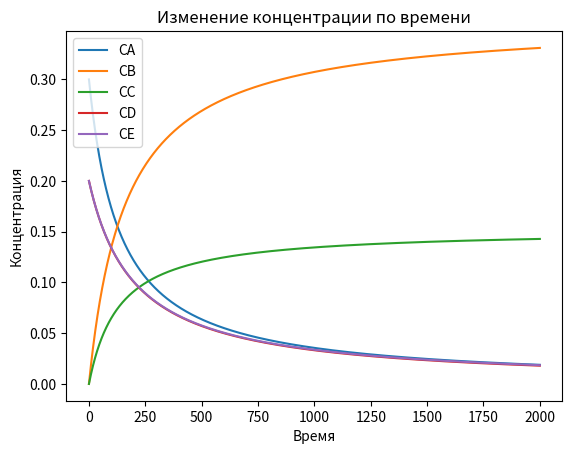

Generate this figure with matplotlib:
import matplotlib.pyplot as plt

k1 = 0.2  
k2 = 0.4  
R = 8.31
E1 = 11,514*10**4
E2 = 9,524*10**4
h = 0.25 #integration step


def next(C, a1, a2, a3, a4):
    Cinext = C + (h / 6) * (a1 + 2 * a2+ 2 * a3 + a4)
    return Cinext


def r1 (A):
    ri1 = k1 * A ** 2
    return ri1


def r2(D,E):
    ri2 = k2 * D * E
    return ri2


CA_list = [0.3]
CB_list = [0]
CC_list = [0]
CD_list = [0.2]
CE_list = [0.2]


for time in range(2000):
    
    Aa1 = h * (-2 * (r1(CA_list[-1])))
    Aa2 = h * (-2 * r1(CA_list[-1] + (Aa1 / 2)))
    Aa3 = h * (-2 * r1(CA_list[-1] + (Aa2 / 2)))
    Aa4 = h * (-2 * r1(CA_list[-1] + Aa3))
    CA = next(CA_list[-1], Aa1, Aa2, Aa3, Aa4)
    CA_list.append(CA)

    Ba1 = h * (r1(CA_list[-1]) + r2(CD_list[-1], CE_list[-1]))
    Ba2 = h * (r1(CA_list[-1] + (Ba1 / 2)) + r2(CD_list[-1] + (Ba1 / 2), CE_list[-1] + (Ba1 / 2)))
    Ba3 = h * (r1(CA_list[-1] + (Ba2 / 2)) + r2(CD_list[-1] + (Ba2 / 2), CE_list[-1] + (Ba2 / 2)))
    Ba4 = h * (r1(CA_list[-1] + Ba3) + r2(CD_list[-1] + Ba3, CE_list[-1] + Ba3))
    CB = next(CB_list[-1], Ba1, Ba2, Ba3, Ba4)
    CB_list.append(CB)

    Ca1 = h * (r1(CA_list[-1]))
    Ca2 = h * (r1(CA_list[-1] + (Ca1 / 2)))
    Ca3 = h * (r1(CA_list[-1] + (Ca2 / 2)))
    Ca4 = h * (r1(CA_list[-1] + Ca1))
    CC = next(CC_list[-1], Ca1, Ca2, Ca3, Ca4)
    CC_list.append(CC)

    Da1 = h * (-r2(CD_list[-1], CE_list[-1]))
    Da2 = h * (-r2(CD_list[-1] + (Da1 / 2), CE_list[-1]))
    Da3 = h * (-r2(CD_list[-1] + (Da2 / 2), CE_list[-1]))
    Da4 = h * (-r2(CD_list[-1] + Da3, CE_list[-1]))
    CD = next(CD_list[-1], Da1, Da2, Da3, Da4)
    CD_list.append(CD)

    Ea1 = h * (-r2(CD_list[-1], CE_list[-1]))
    Ea2 = h * (-r2(CD_list[-1], CE_list[-1] + (Ea1 / 2)))
    Ea3 = h * (-r2(CD_list[-1], CE_list[-1] + (Ea2 / 2)))
    Ea4 = h * (-r2(CD_list[-1], CE_list[-1] + Ea3))
    CE = next(CE_list[-1], Ea1, Ea2, Ea3, Ea4)
    CE_list.append(CE)



plt.figure
x = [i for i in range(2001)]
plt.title("Изменение концентрации по времени")
plt.xlabel("Время")
plt.ylabel("Концентрация")
plt.plot(x, CA_list, label="CA")
plt.plot(x, CB_list, label="CB")
plt.plot(x, CC_list, label="CC")
plt.plot(x, CD_list, label="CD")
plt.plot(x, CE_list, label="CE")
plt.legend()
plt.show()
